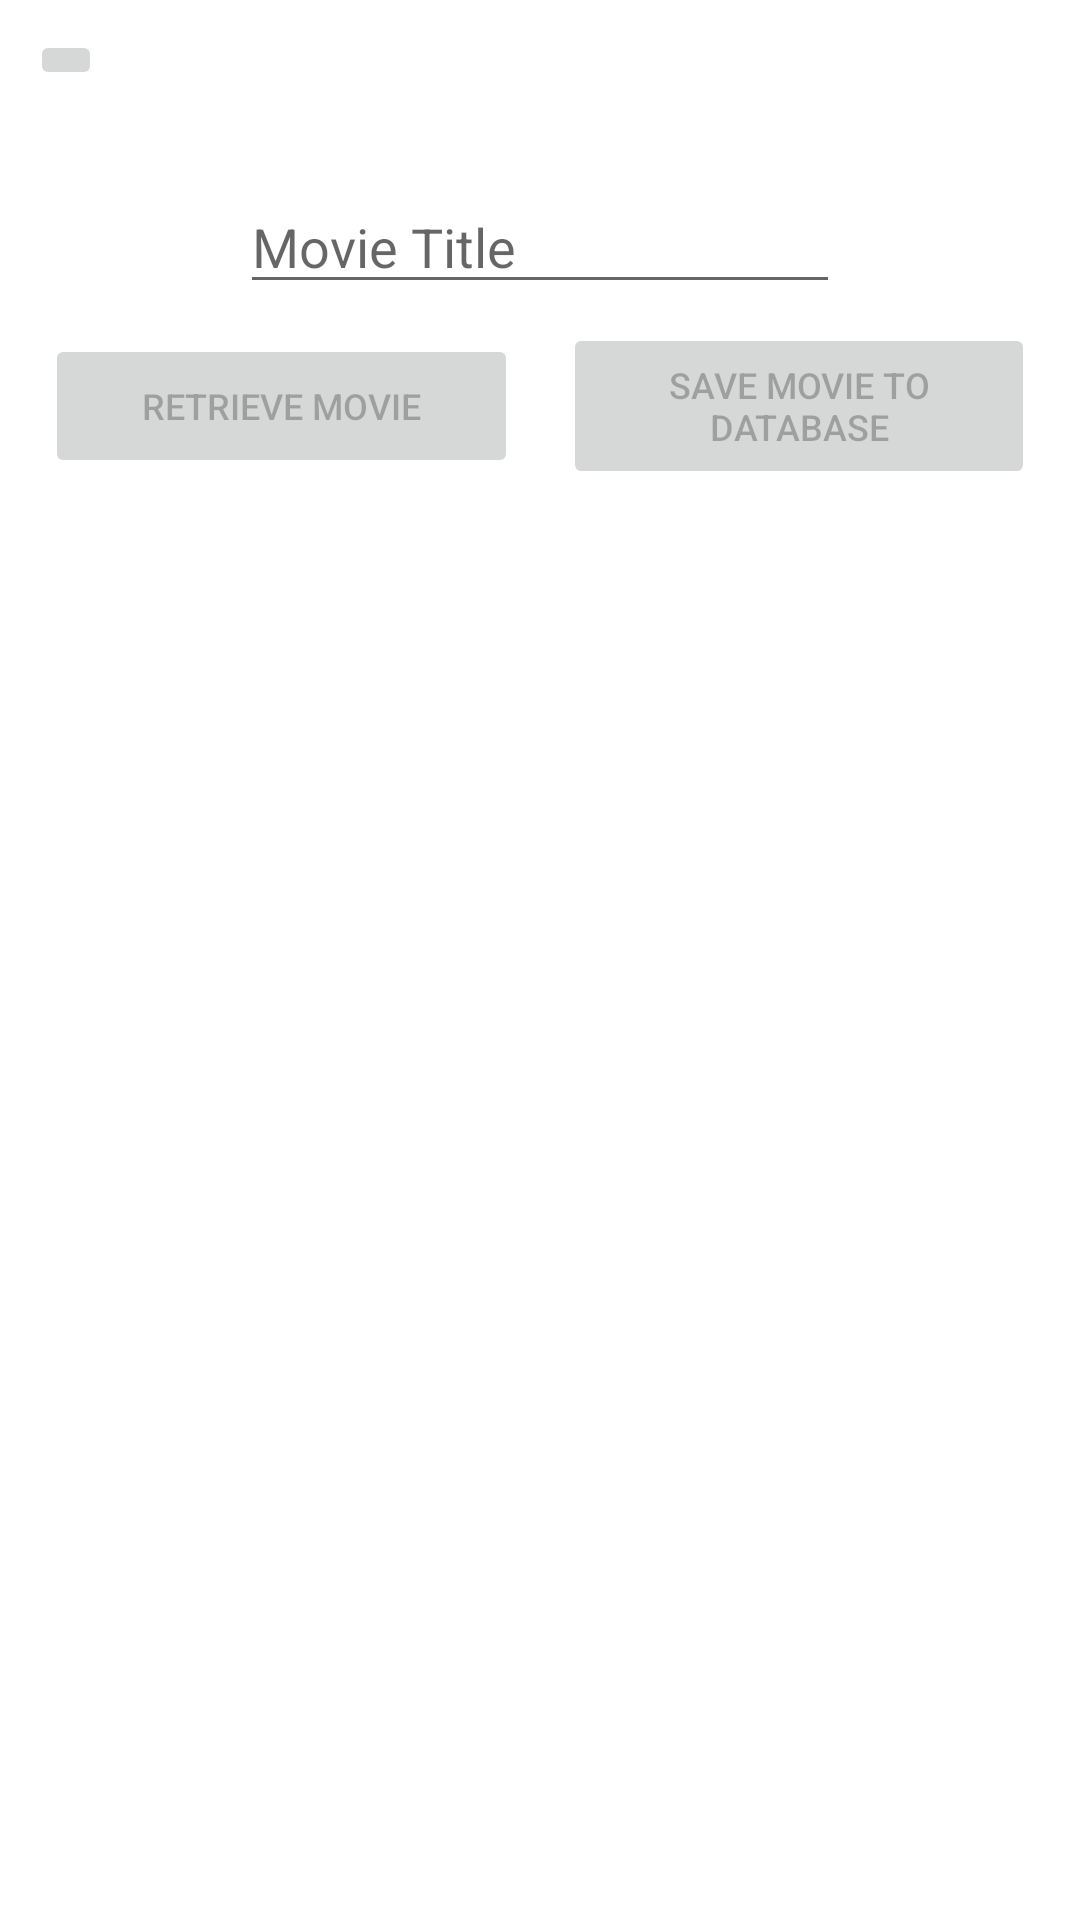

Layout XML and referenced resources for this Android screen:
<!-- AndroidManifest.xml: application theme Theme.OMDBAPI -->
<!-- res/layout/activity_search_movie.xml -->
<?xml version="1.0" encoding="utf-8"?>
<androidx.constraintlayout.widget.ConstraintLayout xmlns:android="http://schemas.android.com/apk/res/android"
    xmlns:app="http://schemas.android.com/apk/res-auto"
    xmlns:tools="http://schemas.android.com/tools"
    android:layout_width="match_parent"
    android:layout_height="match_parent"
    tools:context=".SearchMovieActivity">

    <ImageButton
        android:id="@+id/imagebtn_back"
        app:layout_constraintTop_toTopOf="parent"
        app:layout_constraintStart_toStartOf="parent"
        android:layout_marginTop="10dp"
        android:layout_marginStart="10dp"
        android:src="@drawable/ic_baseline_arrow_back_24"
        android:layout_width="wrap_content"
        android:layout_height="wrap_content"/>

    <EditText
        android:id="@+id/et_search"
        android:layout_width="200dp"
        android:layout_height="wrap_content"
        android:hint="Movie Title"
        app:layout_constraintBottom_toBottomOf="parent"
        app:layout_constraintEnd_toEndOf="parent"
        app:layout_constraintStart_toStartOf="parent"
        app:layout_constraintTop_toTopOf="parent"
        app:layout_constraintVertical_bias="0.1" />

    <Button
        android:enabled="false"
        android:id="@+id/btn_retrieve"
        android:layout_width="0dp"
        android:layout_height="wrap_content"
        android:layout_marginLeft="15dp"
        android:layout_marginTop="10dp"
        android:layout_marginRight="15dp"
        android:autoSizeMaxTextSize="12sp"
        android:autoSizeMinTextSize="6sp"
        android:autoSizePresetSizes="12sp"
        android:autoSizeStepGranularity="1sp"
        android:autoSizeTextType="uniform"
        android:text="Retrieve Movie"
        app:layout_constraintEnd_toStartOf="@id/btn_save"
        app:layout_constraintStart_toStartOf="parent"
        app:layout_constraintTop_toBottomOf="@id/et_search" />

    <Button
        android:enabled="false"
        android:id="@+id/btn_save"
        android:layout_width="0dp"
        android:layout_height="wrap_content"
        android:layout_marginRight="15dp"
        android:autoSizeMaxTextSize="12sp"
        android:autoSizeMinTextSize="6sp"
        android:autoSizePresetSizes="12sp"
        android:autoSizeStepGranularity="1sp"
        android:autoSizeTextType="uniform"
        android:text="Save movie to Database"
        app:layout_constraintBottom_toBottomOf="@id/btn_retrieve"
        app:layout_constraintEnd_toEndOf="parent"
        app:layout_constraintStart_toEndOf="@id/btn_retrieve"
        app:layout_constraintTop_toTopOf="@id/btn_retrieve" />

    <androidx.recyclerview.widget.RecyclerView
        android:id="@+id/recycleView_Second"
        android:layout_width="match_parent"
        android:layout_height="0dp"
        android:layout_margin="15dp"
        app:layout_constraintEnd_toEndOf="parent"
        app:layout_constraintStart_toStartOf="parent"
        app:layout_constraintBottom_toBottomOf="parent"
        app:layout_constraintTop_toBottomOf="@id/btn_retrieve" />

    <ProgressBar
        android:visibility="invisible"
        app:layout_constraintTop_toTopOf="parent"
        app:layout_constraintBottom_toBottomOf="parent"
        app:layout_constraintStart_toStartOf="parent"
        app:layout_constraintEnd_toEndOf="parent"
        android:id="@+id/progressBar"
        style="?android:attr/progressBarStyle"
        android:layout_width="wrap_content"
        android:layout_height="wrap_content" />

</androidx.constraintlayout.widget.ConstraintLayout>
<!-- resources referenced by this layout -->
<resources>
  <style name="Theme.OMDBAPI" parent="Theme.MaterialComponents.DayNight.DarkActionBar">
          
          <item name="colorPrimary">@color/purple_500</item>
          <item name="colorPrimaryVariant">@color/purple_700</item>
          <item name="colorOnPrimary">@color/white</item>
          
          <item name="colorSecondary">@color/teal_200</item>
          <item name="colorSecondaryVariant">@color/teal_700</item>
          <item name="colorOnSecondary">@color/black</item>
          
          <item name="android:statusBarColor" tools:targetApi="l">?attr/colorPrimaryVariant</item>
          
      </style>
  <!-- not gathered from this repository: default colours our renderer supplied (Android Studio template values) -->
  <color name="purple_500">#FF6200EE</color>
  <color name="purple_700">#FF3700B3</color>
  <color name="teal_200">#FF03DAC5</color>
  <color name="teal_700">#FF018786</color>
  <color name="black">#FF000000</color>
  <color name="white">#FFFFFFFF</color>
</resources>
